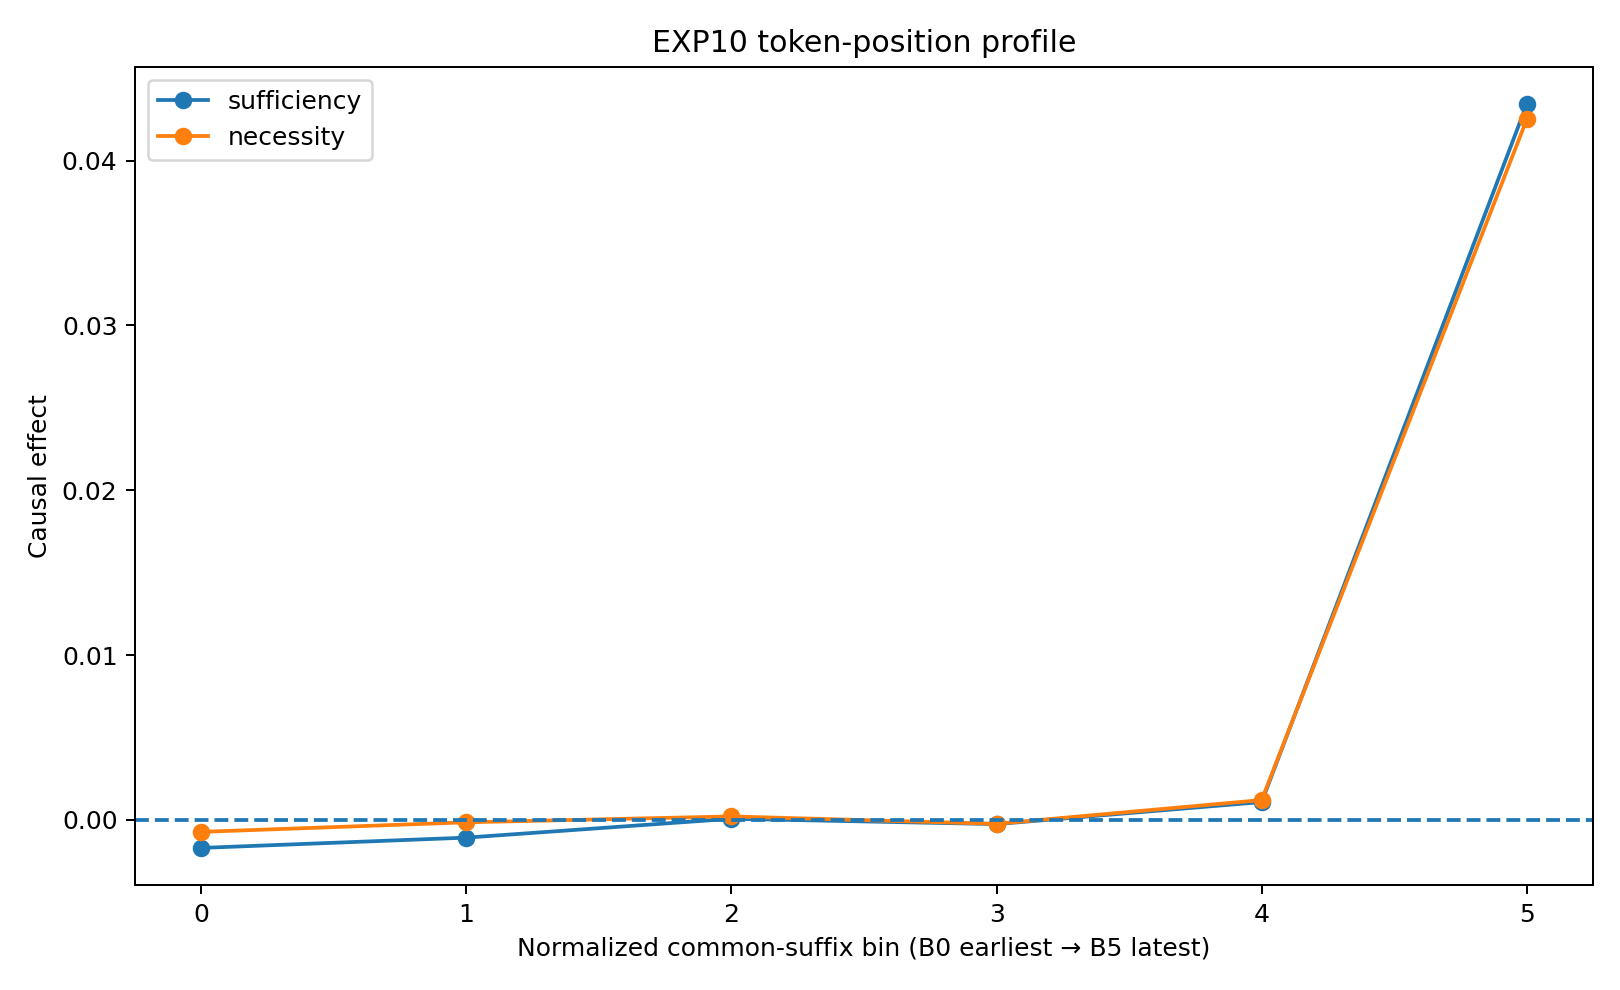

Data behind this chart, as committed beside it:
bin_index, sufficiency_mean, sufficiency_ci_low, sufficiency_ci_high, necessity_mean, necessity_ci_low, necessity_ci_high, sufficiency_fraction_of_full, necessity_fraction_of_full
0, -0.001697, -0.002512, -0.000918, -0.0007237, -0.001519, 4.676022411634507e-05, -0.03906, -0.01654
1, -0.001072, -0.001836, -0.0003058, -0.0001435, -0.0008964, 0.0006161, -0.02467, -0.003278
2, 7.219674686590831e-05, -0.0006379, 0.0007544, 0.0002137, -0.0004235, 0.0008183, 0.001662, 0.004884
3, -0.0002514, -0.0009604, 0.000456, -0.0002337, -0.000919, 0.0004466, -0.005786, -0.005341
4, 0.001086, 0.0002891, 0.001873, 0.001207, 0.000386, 0.002086, 0.02499, 0.02757
5, 0.04341, 0.0407, 0.04613, 0.0425, 0.03966, 0.04546, 0.9993, 0.9712
